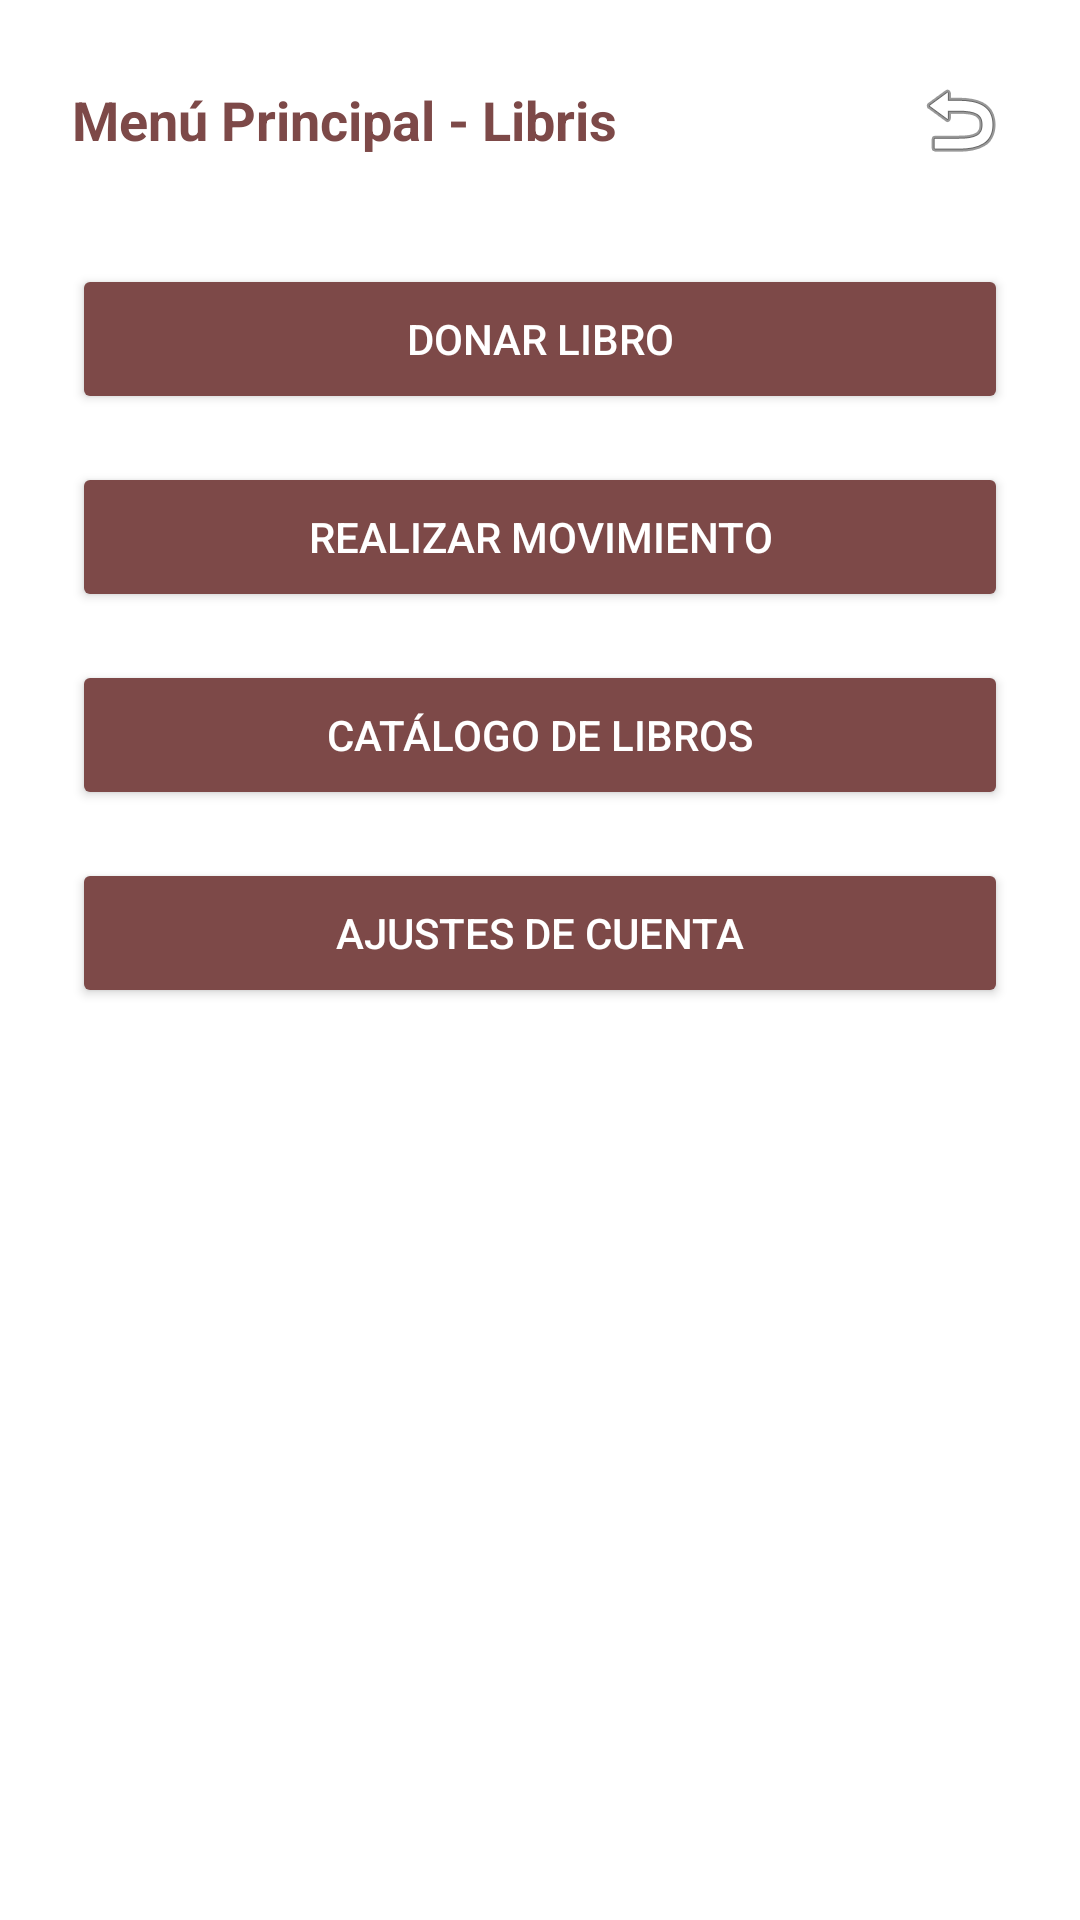

Layout XML and referenced resources for this Android screen:
<!-- AndroidManifest.xml: application theme Theme.LibrisProyecto -->
<!-- res/layout/activity_menu.xml -->
<?xml version="1.0" encoding="utf-8"?>
<LinearLayout xmlns:android="http://schemas.android.com/apk/res/android"
    android:layout_width="match_parent"
    android:layout_height="match_parent"
    android:orientation="vertical"
    android:background="#FFFFFF"
    android:padding="24dp">

    
    <LinearLayout
        android:layout_width="match_parent"
        android:layout_height="wrap_content"
        android:orientation="horizontal"
        android:gravity="center_vertical"
        android:layout_marginBottom="32dp">

        <TextView
            android:layout_width="0dp"
            android:layout_height="wrap_content"
            android:layout_weight="1"
            android:text="Menú Principal - Libris"
            android:textColor="#7D4948"
            android:textSize="18sp"
            android:textStyle="bold" />

        <ImageView
            android:id="@+id/btnSalir"
            android:layout_width="32dp"
            android:layout_height="32dp"
            android:src="@android:drawable/ic_menu_revert"
            android:contentDescription="Salir" />
    </LinearLayout>

    
    <Button
        android:id="@+id/btnTransacciones"
        android:layout_width="match_parent"
        android:layout_height="50dp"
        android:text="Donar Libro"
        android:textColor="#FFFFFF"
        android:backgroundTint="#7D4948"
        android:layout_marginBottom="16dp" />

    <Button
        android:id="@+id/btnRealizarMovimiento"
        android:layout_width="match_parent"
        android:layout_height="50dp"
        android:text="Realizar movimiento"
        android:textColor="#FFFFFF"
        android:backgroundTint="#7D4948"
        android:layout_marginBottom="16dp" />

    <Button
        android:id="@+id/btnCatalogo"
        android:layout_width="match_parent"
        android:layout_height="50dp"
        android:text="Catálogo de libros"
        android:textColor="#FFFFFF"
        android:backgroundTint="#7D4948"
        android:layout_marginBottom="16dp" />

    <Button
        android:id="@+id/btnAjustes"
        android:layout_width="match_parent"
        android:layout_height="50dp"
        android:text="Ajustes de cuenta"
        android:textColor="#FFFFFF"
        android:backgroundTint="#7D4948" />

</LinearLayout>
<!-- resources referenced by this layout -->
<resources>
  <style name="Theme.LibrisProyecto" parent="android:Theme.Material.Light.NoActionBar" />
</resources>
